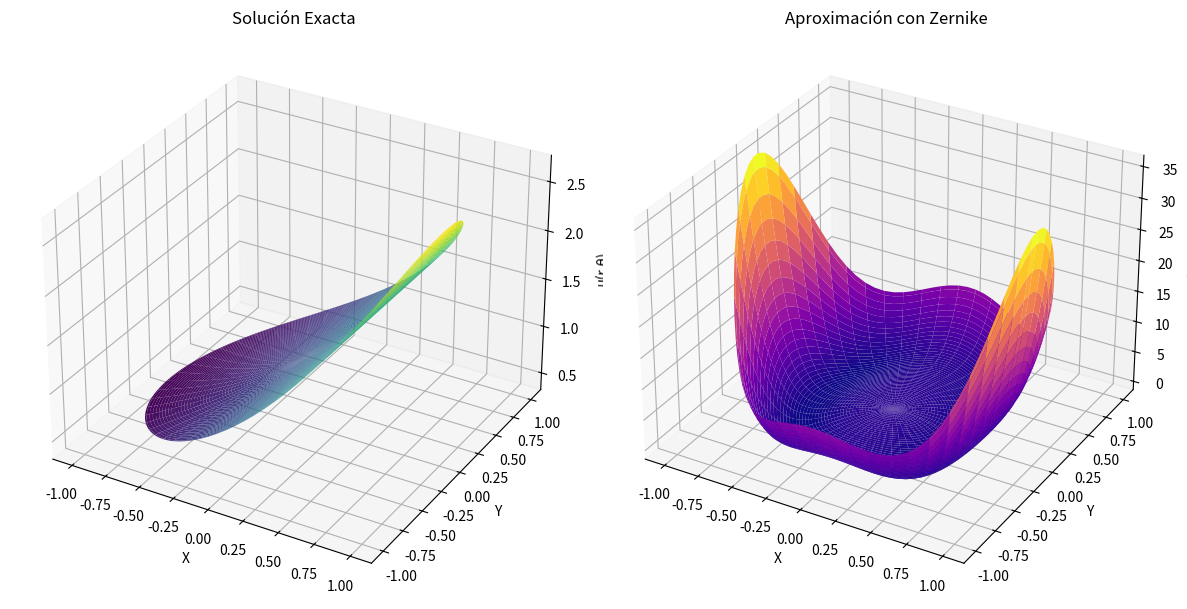

Python code for this plot:
import numpy as np
import matplotlib.pyplot as plt
import math

# Definir la solución analítica
def u_exact(r, theta):
    return np.exp(r * np.cos(theta))

# Polinomios de Zernike Radiales
def zernike_radial(n, m, r):
    """Cálculo del polinomio radial de Zernike R_n^m(r)."""
    R = np.zeros_like(r, dtype=float)
    for k in range((n - m) // 2 + 1):
        c = (-1)**k * math.factorial(n - k) / (
            math.factorial(k) * math.factorial((n + m) // 2 - k) * math.factorial((n - m) // 2 - k)
        )
        R += c * r**(n - 2 * k)
    return R

# Solución aproximada con Polinomios de Zernike
def u_zernike(r, theta, n_max=3):
    """Aproximación de la solución con polinomios de Zernike."""
    u_approx = np.zeros_like(r, dtype=float)
    for n in range(n_max + 1):
        for m in range(0, n + 1, 2):  # Solo términos válidos
            R_nm = zernike_radial(n, m, r)
            u_approx += R_nm * np.cos(m * theta)  # Aproximación
    return u_approx

# Crear malla en coordenadas polares
r = np.linspace(0, 1, 100)
theta = np.linspace(0, 2 * np.pi, 100)
R, Theta = np.meshgrid(r, theta)
X, Y = R * np.cos(Theta), R * np.sin(Theta)

# Evaluar soluciones
U_exact = u_exact(R, Theta)
U_approx = u_zernike(R, Theta, n_max=5)  # Mayor orden para mejor precisión

# Graficar soluciones
fig = plt.figure(figsize=(12, 6))

# Solución Exacta
ax1 = fig.add_subplot(121, projection='3d')
ax1.plot_surface(X, Y, U_exact, cmap='viridis', edgecolor='none')
ax1.set_title("Solución Exacta")
ax1.set_xlabel("X")
ax1.set_ylabel("Y")
ax1.set_zlabel("u(r,θ)")

# Solución Aproximada con Zernike
ax2 = fig.add_subplot(122, projection='3d')
ax2.plot_surface(X, Y, U_approx, cmap='plasma', edgecolor='none')
ax2.set_title("Aproximación con Zernike")
ax2.set_xlabel("X")
ax2.set_ylabel("Y")
ax2.set_zlabel("u(r,θ)")

plt.tight_layout()
plt.show()

